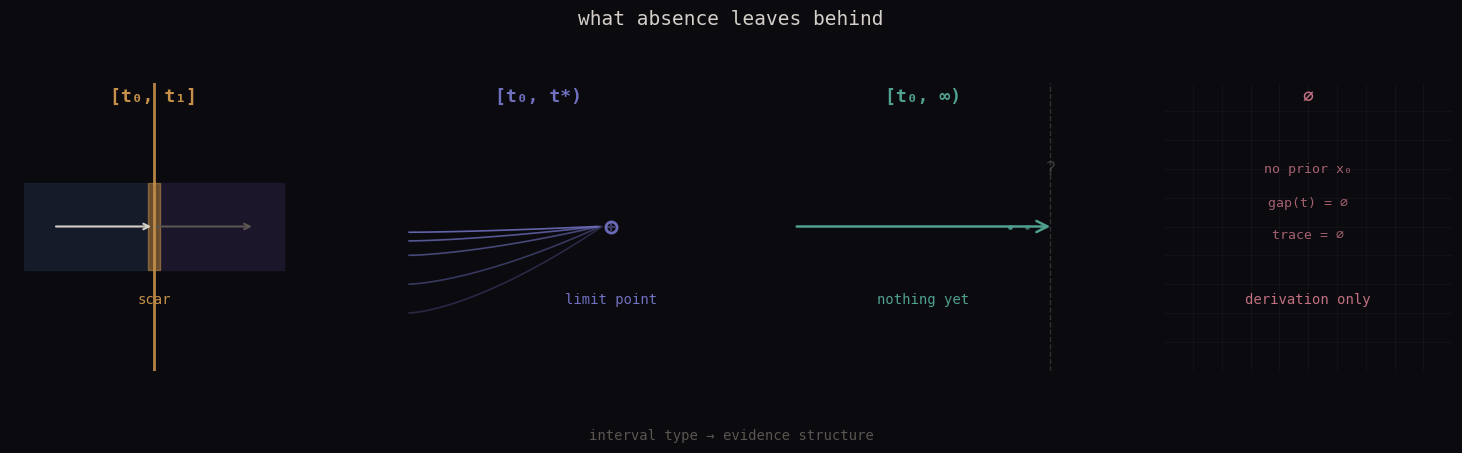

Here is the Python script that generated this plot: (Note: this script raises an exception after producing the figure.)
"""
Evidence-types diagram.
Rahel's observation: each interval type leaves a different kind of trace.

[t₀, t₁]:    scar — physical trace
[t₀, t*):    limit point — geometric trace
[t₀, ∞):     nothing yet — absence not yet arrived
∅:            derivation only — no observable trace
"""
import numpy as np
import matplotlib.pyplot as plt
import matplotlib.patches as mpatches
from matplotlib.patches import FancyArrowPatch

fig, axes = plt.subplots(1, 4, figsize=(16, 4.5), facecolor='#0a0a0f')
fig.subplots_adjust(left=0.03, right=0.97, top=0.82, bottom=0.18, wspace=0.1)

BG = '#0a0a0f'
LIGHT = '#d4cfc8'
DIM = '#5a5550'
AMBER = '#c8914a'
INDIGO = '#7070c0'
ROSE = '#c07080'
TEAL = '#50a090'

for ax in axes:
    ax.set_facecolor(BG)
    ax.set_xlim(0, 10)
    ax.set_ylim(0, 10)
    ax.set_aspect('equal')
    ax.axis('off')

# ── Panel 1: [t₀, t₁] — scar ──────────────────────────────────────────────
ax = axes[0]
# A horizontal track with a clear scar (a vertical mark where crossing happened)
y = 5.0
# Left region: one color
ax.fill_between([0.5, 4.8], [3.5, 3.5], [6.5, 6.5], color='#1a2030', alpha=0.8)
# Right region: another color
ax.fill_between([5.2, 9.5], [3.5, 3.5], [6.5, 6.5], color='#201a30', alpha=0.8)
# The scar: a narrow vertical band
ax.fill_between([4.8, 5.2], [3.5, 3.5], [6.5, 6.5], color=AMBER, alpha=0.5)
ax.axvline(x=5.0, color=AMBER, lw=2.0, alpha=0.9)

# Trajectory line that crossed
ax.annotate('', xy=(5.0, y), xytext=(1.5, y),
            arrowprops=dict(arrowstyle='->', color=LIGHT, lw=1.5))
ax.annotate('', xy=(8.5, y), xytext=(5.0, y),
            arrowprops=dict(arrowstyle='->', color=DIM, lw=1.5))
ax.text(5.0, 2.7, 'scar', ha='center', va='top', color=AMBER, fontsize=10, fontfamily='monospace')

# ── Panel 2: [t₀, t*) — limit point / geometric trace ────────────────────
ax = axes[1]
# Approach curves accumulating toward t* without reaching it
t_star_x = 7.5
t_star_y = 5.0

# Draw several approach trajectories, each getting closer but stopping short
for i, (start_y, color_alpha) in enumerate([(2.0, 0.3), (3.0, 0.45), (4.0, 0.6), (4.5, 0.75), (4.8, 0.88)]):
    # Curved approach
    t = np.linspace(0, 1, 100)
    x = 0.5 + (t_star_x - 0.5 - 0.3 - i*0.05) * t
    y_vals = start_y + (t_star_y - start_y) * t**1.5
    ax.plot(x, y_vals, color=INDIGO, alpha=color_alpha, lw=1.2)

# The limit point — marked but with open circle (not reached)
ax.plot(t_star_x, t_star_y, 'o', color=INDIGO, ms=8, markerfacecolor='none',
        markeredgewidth=2.0, alpha=0.95)
ax.plot(t_star_x, t_star_y, '+', color=INDIGO, ms=6, markeredgewidth=1.5, alpha=0.5)
ax.text(t_star_x, 2.7, 'limit point', ha='center', va='top', color=INDIGO, fontsize=10, fontfamily='monospace')

# ── Panel 3: [t₀, ∞) — nothing yet ──────────────────────────────────────
ax = axes[2]
# Arrow going off into an open horizon — no terminus visible
y_center = 5.0
# Draw trajectory
ax.annotate('', xy=(9.5, y_center), xytext=(0.5, y_center),
            arrowprops=dict(arrowstyle='->', color=TEAL, lw=1.8,
                           mutation_scale=20))
# Fading dots suggesting continuation
for xi, alpha in [(8.0, 0.8), (8.6, 0.5), (9.1, 0.25)]:
    ax.plot(xi, y_center, '.', color=TEAL, ms=5, alpha=alpha)

# A dashed 'not yet' marker at the right edge
ax.axvline(x=9.4, color=DIM, lw=1.0, linestyle='--', alpha=0.5)
ax.text(9.4, 6.8, '?', ha='center', color=DIM, fontsize=14, alpha=0.6, fontfamily='monospace')
ax.text(5.0, 2.7, 'nothing yet', ha='center', va='top', color=TEAL, fontsize=10, fontfamily='monospace')

# ── Panel 4: ∅ — derivation only ─────────────────────────────────────────
ax = axes[3]
# No geometric object — only a derivation visible (formula/inference)
# Draw a faint grid suggesting structure without content
for xi in np.linspace(1.0, 9.0, 9):
    ax.axvline(x=xi, color=DIM, lw=0.4, alpha=0.18)
for yi in np.linspace(1.0, 9.0, 9):
    ax.axhline(y=yi, color=DIM, lw=0.4, alpha=0.18)

# The 'derivation' — mathematical steps in dim text
lines = [
    ('no prior x\u2080', 5.0, 7.0),
    ('gap(t) = \u2205', 5.0, 5.8),
    ('trace = \u2205', 5.0, 4.7),
]
for txt, x, y in lines:
    ax.text(x, y, txt, ha='center', va='center', color=ROSE, fontsize=9.5,
            fontfamily='monospace', alpha=0.85)
ax.text(5.0, 2.7, 'derivation only', ha='center', va='top', color=ROSE, fontsize=10, fontfamily='monospace')

# ── Interval labels (top) ─────────────────────────────────────────────────
interval_labels = [
    ('[t₀, t₁]', AMBER),
    ('[t₀, t*)', INDIGO),
    ('[t₀, ∞)', TEAL),
    ('∅', ROSE),
]
for ax, (label, color) in zip(axes, interval_labels):
    ax.text(5.0, 9.2, label, ha='center', va='bottom', color=color,
            fontsize=13, fontfamily='monospace', fontweight='bold')

# ── Figure title ─────────────────────────────────────────────────────────
fig.text(0.5, 0.94, 'what absence leaves behind', ha='center', va='bottom',
         color=LIGHT, fontsize=14, fontfamily='monospace')
fig.text(0.5, 0.05, 'interval type → evidence structure', ha='center', va='top',
         color=DIM, fontsize=10, fontfamily='monospace')

plt.savefig('assets/evidence-types-2026-05-21.png', dpi=150, bbox_inches='tight',
            facecolor=BG, edgecolor='none')
print("saved.")
